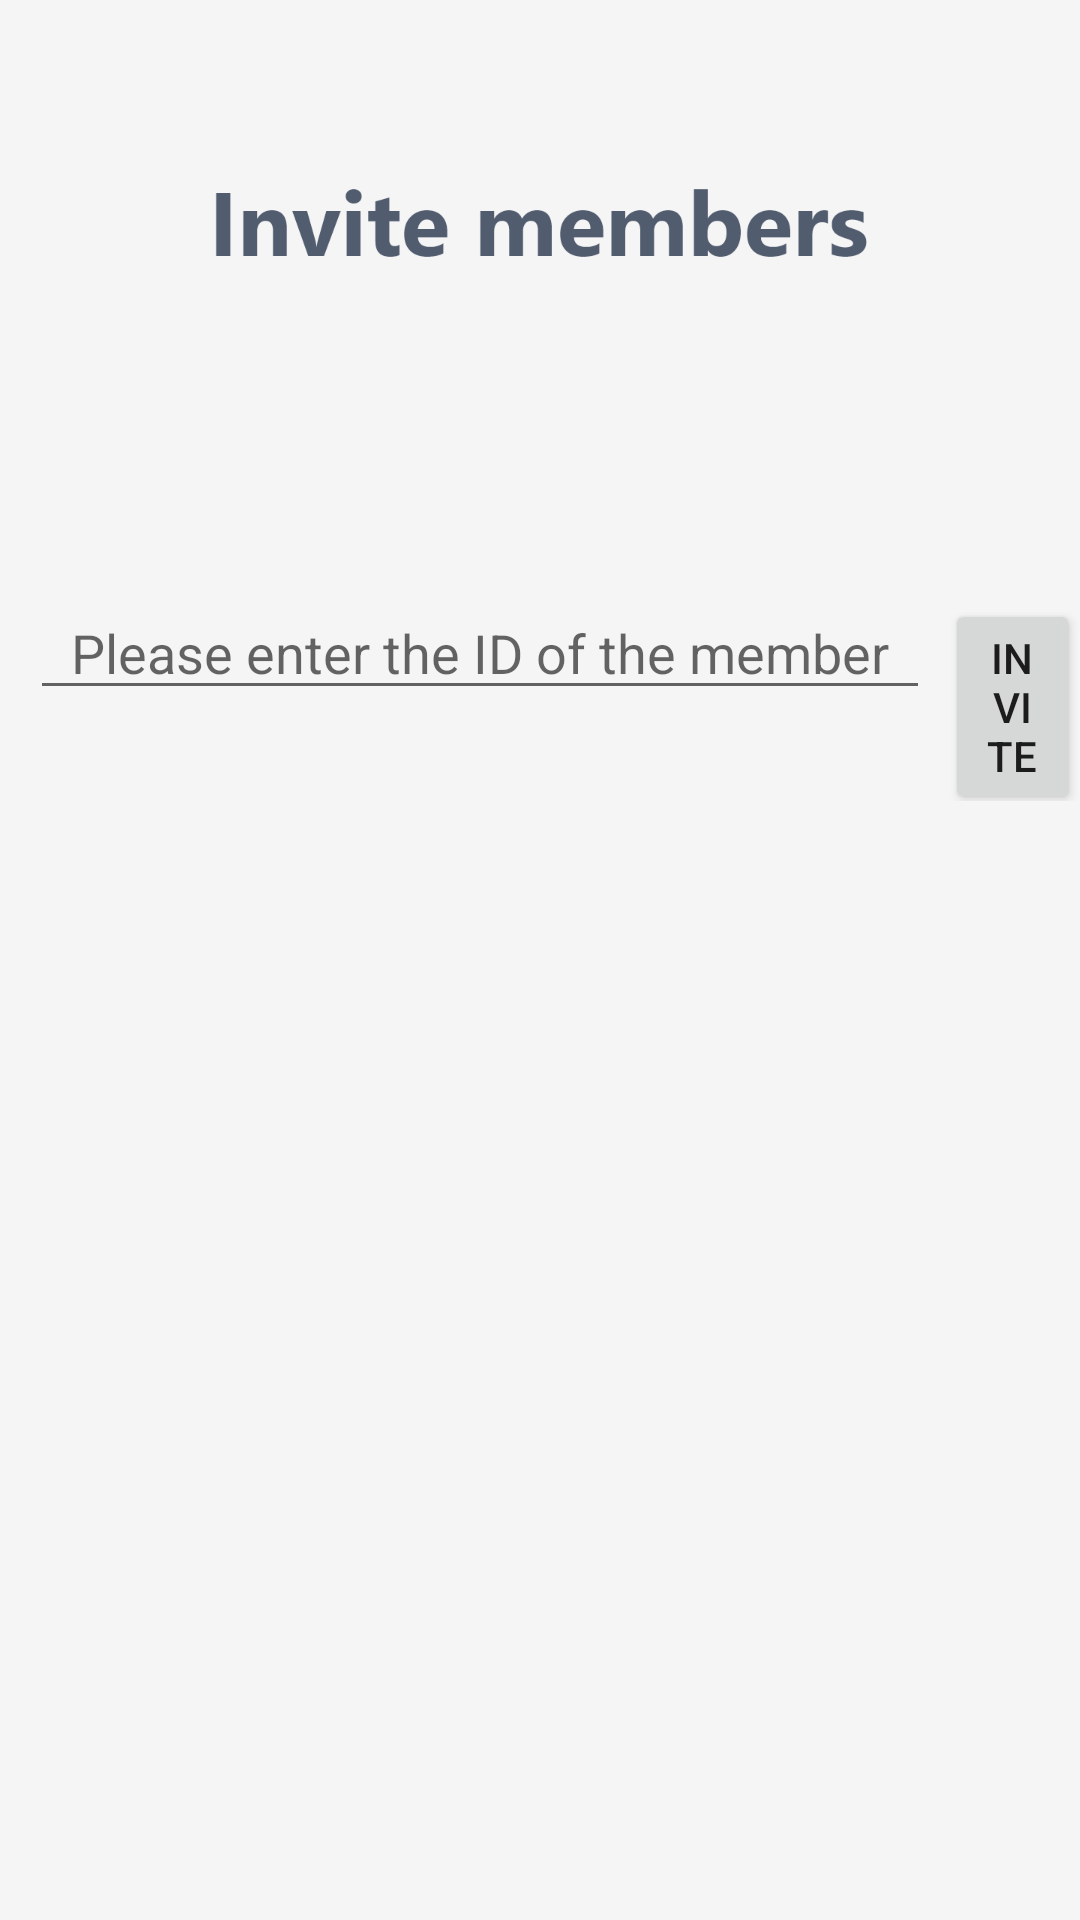

Here is an Android app screen rendered from its layout file. Give the layout XML and the strings, colors and styles it references.
<!-- AndroidManifest.xml: application theme Theme.SETermTest -->
<!-- res/layout/activity_invite_members.xml -->
<?xml version="1.0" encoding="utf-8"?>
<androidx.constraintlayout.widget.ConstraintLayout xmlns:android="http://schemas.android.com/apk/res/android"
    xmlns:app="http://schemas.android.com/apk/res-auto"
    xmlns:tools="http://schemas.android.com/tools"
    android:layout_width="match_parent"
    android:layout_height="match_parent"
    android:focusable="true"
    android:focusableInTouchMode="true"
    android:background="@color/background"
    tools:context=".InviteMembers">

    <ImageView
        android:id="@+id/title"
        android:layout_width="220dp"
        android:layout_height="40dp"
        android:background="@drawable/title_invite_members"
        app:layout_constraintBottom_toBottomOf="parent"
        app:layout_constraintEnd_toEndOf="parent"
        app:layout_constraintHorizontal_bias="0.497"
        app:layout_constraintStart_toStartOf="parent"
        app:layout_constraintTop_toTopOf="parent"
        app:layout_constraintVertical_bias="0.089" />

    <LinearLayout
        android:layout_width="match_parent"
        android:layout_height="wrap_content"
        android:focusable="true"
        android:focusableInTouchMode="true"
        android:orientation="horizontal"
        app:layout_constraintBottom_toTopOf="@+id/frameLayout"
        app:layout_constraintEnd_toEndOf="parent"
        app:layout_constraintStart_toStartOf="parent"
        app:layout_constraintTop_toTopOf="parent"
        app:layout_constraintVertical_bias="0.4">

        <EditText
            android:id="@+id/editText"
            android:layout_width="300dp"
            android:layout_height="wrap_content"
            android:layout_marginStart="10dp"
            android:layout_marginLeft="10dp"
            android:gravity="center|center_vertical"
            android:hint="Please enter the ID of the member"
            tools:layout_editor_absoluteX="15dp"
            tools:layout_editor_absoluteY="169dp" />

        <Button
            android:id="@+id/btn_invite"
            android:layout_width="wrap_content"
            android:layout_height="wrap_content"
            android:layout_marginStart="5dp"
            android:layout_marginLeft="5dp"
            android:text="Invite"
            tools:layout_editor_absoluteX="320dp"
            tools:layout_editor_absoluteY="169dp" />


    </LinearLayout>

    <FrameLayout
        android:id="@+id/frameLayout"
        android:layout_width="match_parent"
        android:layout_height="80dp"
        app:layout_constraintBottom_toBottomOf="parent"
        app:layout_constraintEnd_toEndOf="parent"
        app:layout_constraintHorizontal_bias="0.0"
        app:layout_constraintLeft_toLeftOf="parent"
        app:layout_constraintRight_toRightOf="parent"
        app:layout_constraintStart_toStartOf="parent"
        app:layout_constraintTop_toTopOf="parent"
        app:layout_constraintVertical_bias="1.0" />

</androidx.constraintlayout.widget.ConstraintLayout>
<!-- resources referenced by this layout -->
<resources>
  <color name="background">#F5F5F5</color>
  <!-- drawable title_invite_members: png bitmap (drawable, 12644 bytes) -->
  <style name="Theme.SETermTest" parent="Theme.MaterialComponents.Light.NoActionBar">
          
          <item name="colorPrimary">@color/black</item>
          <item name="colorPrimaryVariant">@color/black</item>
          <item name="colorOnPrimary">@color/white</item>
          
          <item name="colorSecondary">@color/teal_200</item>
          <item name="colorSecondaryVariant">@color/teal_700</item>
          <item name="colorOnSecondary">@color/black</item>
          
          <item name="android:statusBarColor" tools:targetApi="l">?attr/colorPrimaryVariant</item>
          
      </style>
  <color name="black">#FF000000</color>
  <color name="white">#FFFFFFFF</color>
  <color name="teal_200">#FF03DAC5</color>
  <color name="teal_700">#FF018786</color>
</resources>
